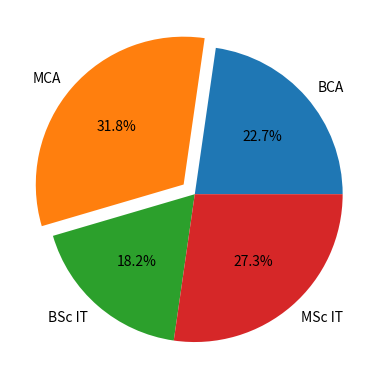

Reproduce this figure in Python.
import matplotlib.pyplot as plt

courses = ["BCA", "MCA", "BSc IT", "MSc IT"]
students = [50, 70, 40, 60]

explode = [0, 0.1, 0, 0]

plt.pie(students, labels=courses, explode=explode, autopct='%1.1f%%')
plt.show()
